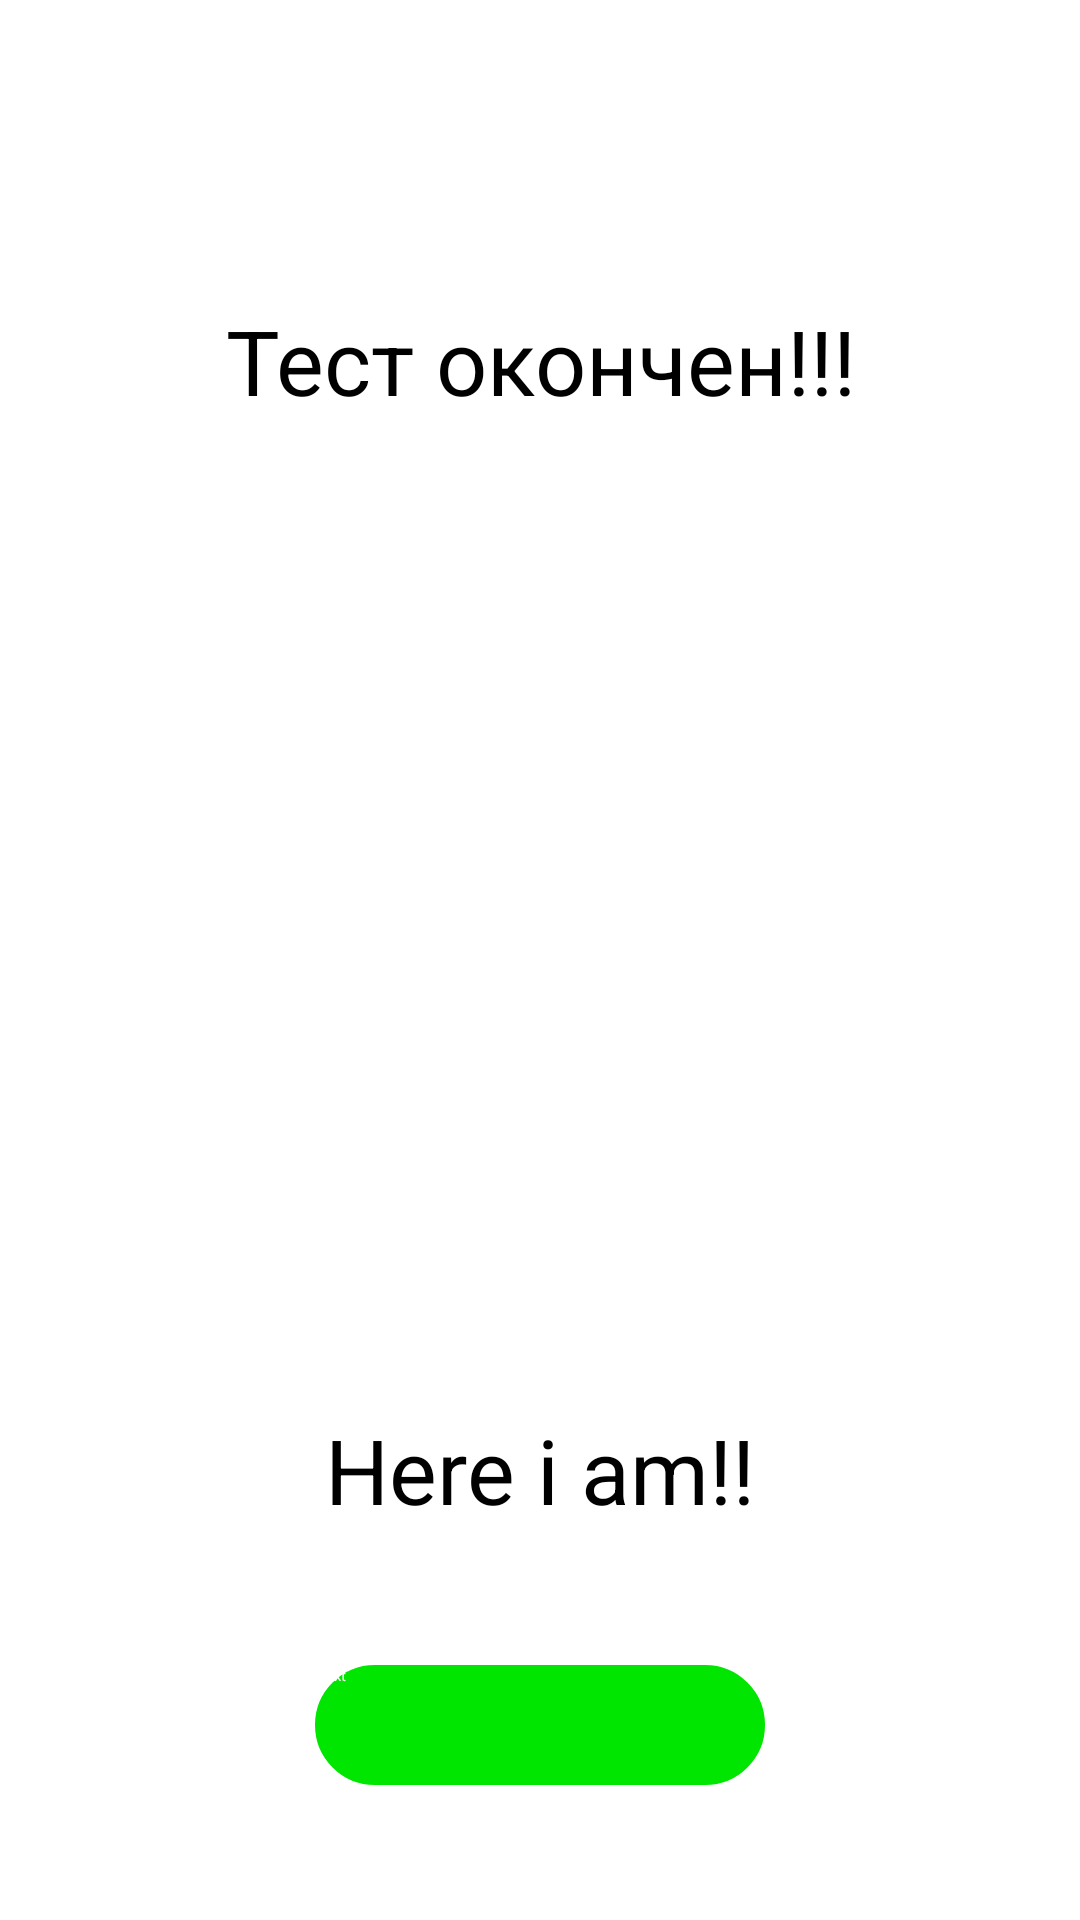

Layout XML and referenced resources for this Android screen:
<!-- AndroidManifest.xml: activity theme AppTheme.NoActionBar -->
<!-- res/layout/activity_result.xml -->
<?xml version="1.0" encoding="utf-8"?>

<RelativeLayout
    xmlns:android="http://schemas.android.com/apk/res/android"
    android:orientation="vertical"
    android:layout_width="match_parent"
    android:layout_height="match_parent">
    <LinearLayout
        android:layout_width="wrap_content"
        android:layout_height="wrap_content"
        android:layout_alignParentBottom="true"
        android:layout_alignParentLeft="true"
        android:layout_alignParentRight="true"
        android:layout_alignParentTop="true"
        android:orientation="vertical" >


        <TextView
            android:id="@+id/textResult"
            android:layout_width="wrap_content"
            android:layout_height="wrap_content"
            android:layout_weight="0.008"
            android:text="Тест окончен!!!"
            android:layout_gravity="center_horizontal"
            android:layout_centerInParent="true"
            android:layout_marginTop="100dp"
            android:textAlignment="center"
            android:textSize="30dp"/>
        <ImageView
            android:layout_width="200dp"
            android:layout_height="200dp"
            android:layout_weight="0.40"
            android:layout_gravity="center_horizontal"
            android:layout_centerInParent="true"
            android:layout_marginTop="50dp"
            android:background="@drawable/graph"
            />
        <TextView
            android:layout_width="250dp"
            android:layout_height="wrap_content"
            android:layout_gravity="center_horizontal"
            android:layout_centerInParent="true"
            android:text="Here i am!!"
            android:textAlignment="center"
            android:layout_marginTop="10dp"
            android:textSize="30dp"
            android:id="@+id/tex_result" />
        <Button
            android:id="@+id/go_login"
            android:layout_width="150dp"
            android:layout_height="40dp"
            android:layout_margin="45dp"
            android:layout_gravity="center_horizontal"
            android:layout_centerInParent="true"
            android:text="Next"
            android:textColor="#fff"
            android:background="@drawable/next_btn_bg"/>
    </LinearLayout>
</RelativeLayout>
<!-- resources referenced by this layout -->
<resources>
  <!-- drawable next_btn_bg (drawable) -->
  <?xml version="1.0" encoding="UTF-8"?>
  
  <shape xmlns:android="http://schemas.android.com/apk/res/android">
      <solid android:color="#00e600"/>
      <stroke android:width="3dip" android:color="#00e600" />
      <corners android:radius="50dip"/>
      <padding android:left="0dip" android:top="0dip" android:right="0dip" android:bottom="0dip" />
  </shape>
</resources>
